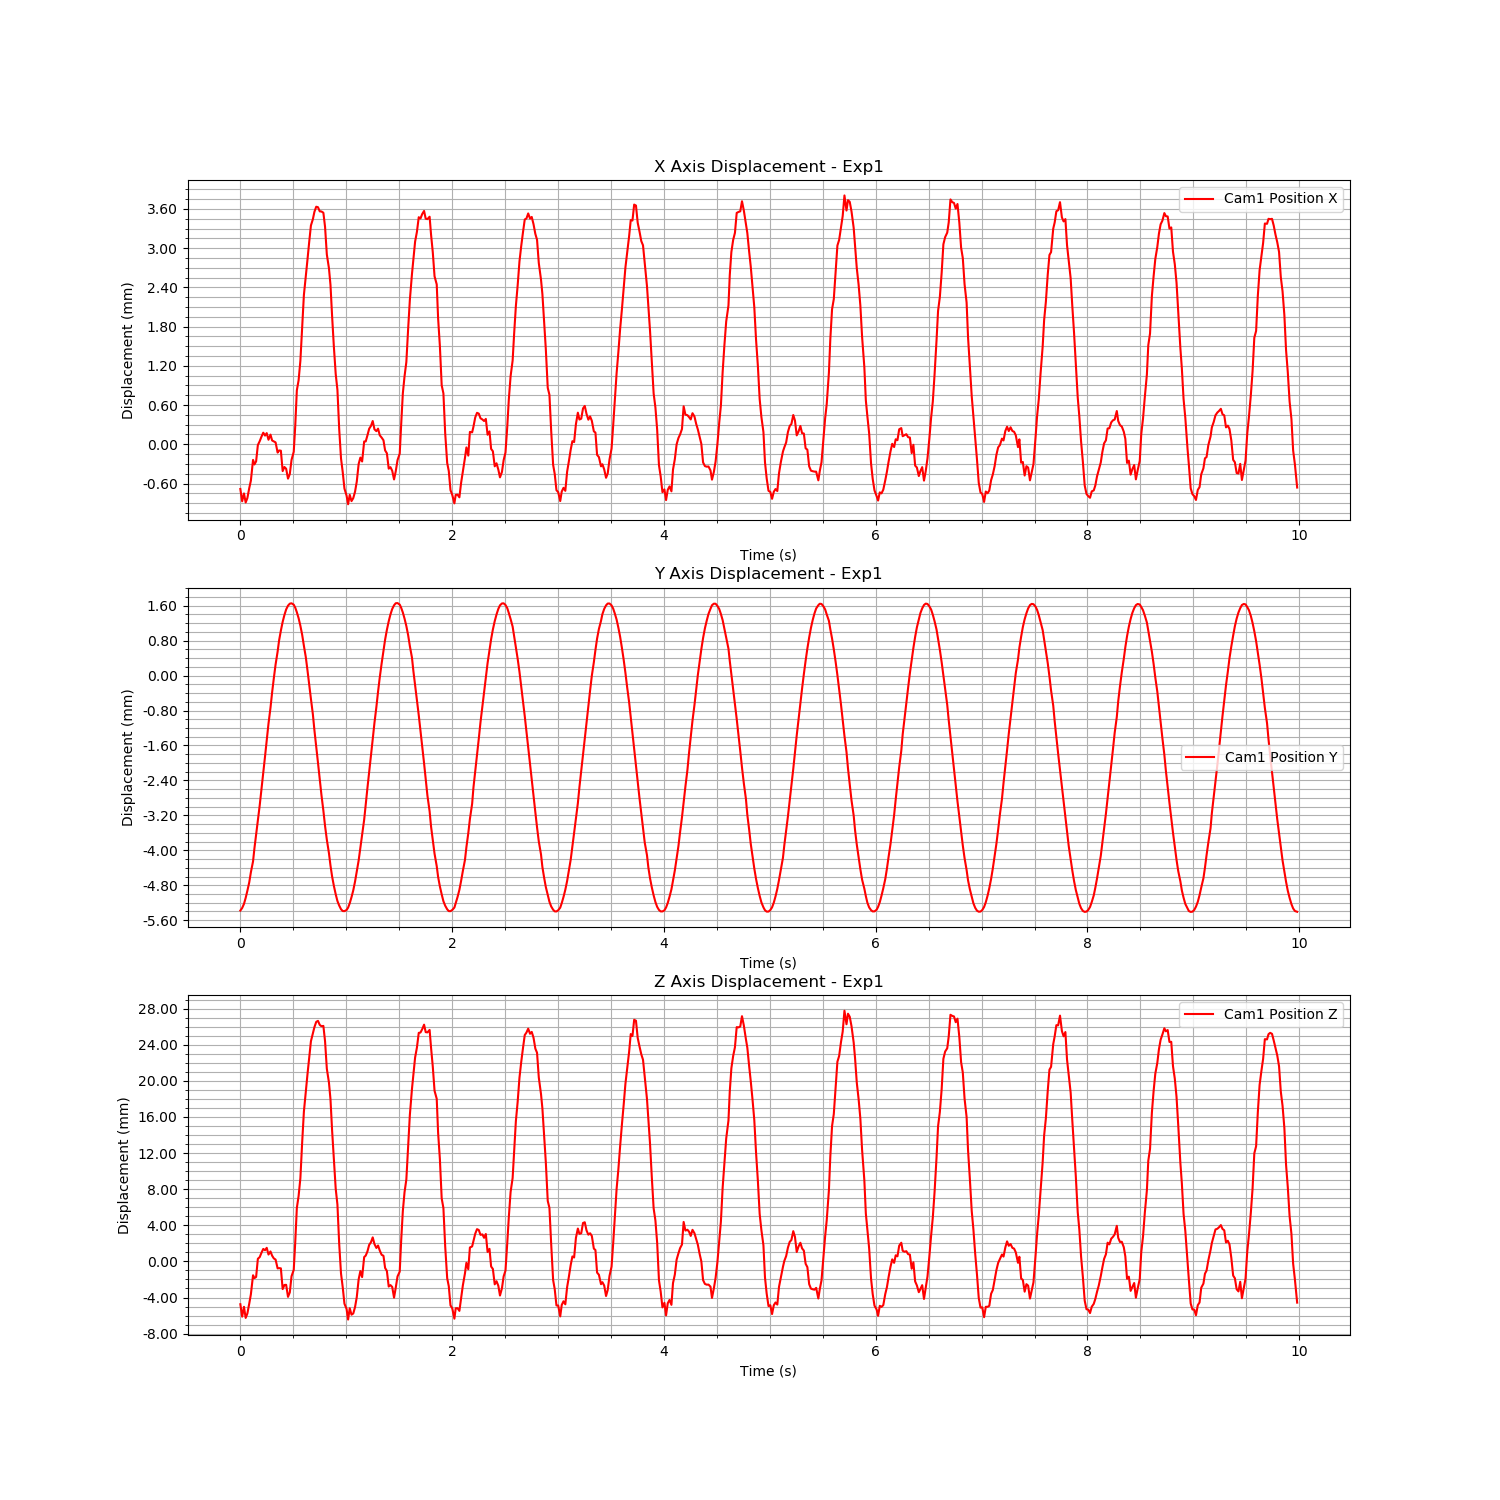

The table this chart was drawn from, first rows:
Time (s), Cam1 Fiducial ID, Cam1 Position X, Cam1 Position Y, Cam1 Position Z, Cam1 Rotation X, Cam1 Rotation Y, Cam1 Rotation Z, Cam1 Rotation W
1724755053, 0, -0.0006839, -0.00538, -0.004742, -0.0007469, -0.0712, -0.0001824, 0.9975
1724755053, 0, -0.0008722, -0.005321, -0.006115, -0.002497, -0.07251, 0.000167, 0.9974
1724755053, 0, -0.0007517, -0.005227, -0.005033, 0.0046, 0.2064, -1.1193969827779938e-05, 0.9784
1724755053, 0, -0.0008905, -0.00509, -0.006261, -0.0005251, -0.07257, -0.0003189, 0.9974
1724755054, 0, -0.0008237, -0.004929, -0.005777, -0.002316, -0.07216, 3.498457580054443e-05, 0.9974
1724755054, 0, -0.0006706, -0.004734, -0.004676, -0.0007233, -0.07099, -0.0003667, 0.9975
1724755054, 0, -0.0005565, -0.004504, -0.003648, 0.005974, 0.2051, -2.9042941445441605e-05, 0.9787
1724755054, 0, -0.0002389, -0.004253, -0.001535, -0.002441, -0.06826, -6.855997228811008e-06, 0.9977
1724755054, 0, -0.0003088, -0.003956, -0.00185, 0.007199, 0.2034, 6.864398230236916e-06, 0.9791
1724755054, 0, -0.0002615, -0.003648, -0.001728, -0.002216, -0.06837, -1.2865854042931337e-05, 0.9977
1724755054, 0, -1.1730103416475913e-05, -0.003318, 0.0002914, 0.005031, 0.2014, -0.0001146, 0.9795
1724755054, 0, 4.7405067127467936e-05, -0.002971, 0.0004772, -0.004271, -0.06567, 0.0007597, 0.9978
1724755054, 0, 0.0001162, -0.002604, 0.0009575, -0.0006605, -0.06533, 9.432276004779862e-05, 0.9979
1724755054, 0, 0.0001771, -0.002232, 0.001382, 0.0002983, -0.06501, -0.0001486, 0.9979
1724755054, 0, 0.000133, -0.001852, 0.001236, 0.004401, 0.2003, 4.26454701463675e-05, 0.9797
1724755054, 0, 0.0001707, -0.001475, 0.001505, 0.005021, 0.2004, 0.0001336, 0.9797
1724755054, 0, 6.92587167382308e-05, -0.0011, 0.0007619, 0.007432, 0.2011, 0.0002331, 0.9795
1724755054, 0, 0.0001475, -0.000739, 0.001104, -0.003648, -0.06576, 0.0001507, 0.9978
1724755054, 0, 5.791255692366567e-05, -0.0003847, 0.0006339, 0.004329, 0.2014, -0.0002393, 0.9795
1724755054, 0, 4.4323490180755356e-05, -6.074947524438184e-05, 0.0003311, -0.0009894, -0.06678, -0.0002532, 0.9978
1724755054, 0, 2.8995166658455736e-05, 0.0002528, 0.0002039, -0.001261, -0.06702, -0.0002296, 0.9978
1724755054, 0, -0.000127, 0.0005475, -0.0007738, 0.003266, 0.2028, -0.0001989, 0.9792
1724755054, 0, -9.460937249766883e-05, 0.0008023, -0.0007437, -0.0004079, -0.0678, -0.0003225, 0.9977
1724755054, 0, -9.810073502059914e-05, 0.001029, -0.0007667, -0.0008122, -0.06787, -0.0002217, 0.9977
1724755054, 0, -0.0004104, 0.00123, -0.003069, -0.002089, -0.07008, 2.6497003426784095e-05, 0.9975
1724755054, 0, -0.0003475, 0.001387, -0.002611, -0.002757, -0.06965, 0.0002649, 0.9976
1724755054, 0, -0.0003742, 0.001513, -0.002591, 0.00424, 0.2048, -3.8087194064331936e-05, 0.9788
1724755054, 0, -0.0005254, 0.001601, -0.003928, 0.0001228, -0.07093, -0.0003433, 0.9975
1724755054, 0, -0.0004548, 0.001646, -0.003434, -0.002017, -0.07016, 0.0003002, 0.9975
1724755054, 0, -0.0002395, 0.001655, -0.001648, 0.003269, 0.2038, 1.934371307640543e-05, 0.979
1724755054, 0, -0.0001141, 0.001622, -0.0009341, -0.001361, -0.06796, 2.2864848895276494e-05, 0.9977
1724755054, 0, 0.0002928, 0.001553, 0.002219, 0.003866, 0.2, 4.52470105755146e-05, 0.9798
1724755054, 0, 0.0008254, 0.00145, 0.00592, 0.0001016, -0.06149, -0.0002643, 0.9981
1724755054, 0, 0.0009782, 0.001314, 0.007243, 0.005746, 0.1954, -4.636853824882595e-05, 0.9807
1724755054, 0, 0.001277, 0.00114, 0.009221, -0.002329, -0.05818, 4.706590109730089e-05, 0.9983
1724755054, 0, 0.001795, 0.0009333, 0.01319, 0.004416, 0.1891, -0.0001089, 0.9819
1724755054, 0, 0.002282, 0.000683, 0.01659, -0.001179, -0.05027, -9.936508194792315e-05, 0.9987
1724755054, 0, 0.002566, 0.0004227, 0.01883, 0.005822, 0.1833, -4.5490942518783004e-05, 0.983
1724755054, 0, 0.002825, 0.0001192, 0.02073, 0.006665, 0.1813, 4.7653179416689194e-05, 0.9834
1724755054, 0, 0.003083, -0.0001995, 0.02247, 0.0001335, -0.04365, -0.0004152, 0.999
1724755054, 0, 0.003346, -0.0005325, 0.02439, -0.002891, -0.04132, 0.0001834, 0.9991
1724755054, 0, 0.003442, -0.0008853, 0.02527, 0.005136, 0.1758, -7.395266429953771e-05, 0.9844
1724755054, 0, 0.003555, -0.001249, 0.02595, -0.004078, -0.03928, 0.0004058, 0.9992
1724755054, 0, 0.003633, -0.001622, 0.02653, -0.002302, -0.03824, 0.0002337, 0.9993
1724755054, 0, 0.003626, -0.001994, 0.02665, 0.006635, 0.1736, 7.186740987896906e-06, 0.9848
1724755054, 0, 0.003562, -0.002368, 0.0262, 0.00648, 0.1738, 9.081499431042785e-05, 0.9848
1724755054, 0, 0.00356, -0.002736, 0.02605, -0.0006012, -0.03801, 3.903951982795243e-05, 0.9993
1724755054, 0, 0.003541, -0.003094, 0.02609, 0.00462, 0.1734, 0.0002415, 0.9848
1724755054, 0, 0.003324, -0.003443, 0.02438, -0.000965, -0.04022, 7.396056943776696e-05, 0.9992
1724755054, 0, 0.002904, -0.003756, 0.02135, -0.0004391, -0.0444, -0.0003509, 0.999
1724755054, 0, 0.002691, -0.004068, 0.0198, -0.001277, -0.04605, -0.0002432, 0.9989
1724755054, 0, 0.002437, -0.004349, 0.01796, 0.000261, -0.04822, -0.0005096, 0.9988
1724755054, 0, 0.001954, -0.004602, 0.01446, -0.003992, -0.05183, 0.0002568, 0.9986
1724755054, 0, 0.001493, -0.004814, 0.01126, 0.008044, 0.1904, -3.772007051625446e-05, 0.9817
1724755054, 0, 0.001077, -0.005005, 0.008061, 0.0001248, -0.05858, -0.000423, 0.9983
1724755054, 0, 0.000833, -0.005161, 0.006305, -9.715960252682598e-05, -0.06058, -0.0004019, 0.9982
1724755054, 0, 0.0002312, -0.005265, 0.00192, -0.001441, -0.06478, -8.881279583899729e-05, 0.9979
1724755054, 0, -0.0002152, -0.005349, -0.001337, -0.002818, -0.06783, 0.0002116, 0.9977
1724755054, 0, -0.0004242, -0.005391, -0.002852, 0.0001122, -0.06938, -0.0003746, 0.9976
1724755054, 0, -0.0006774, -0.005393, -0.004686, -0.001565, -0.07119, -6.054708624332968e-05, 0.9975
... 539 more rows
